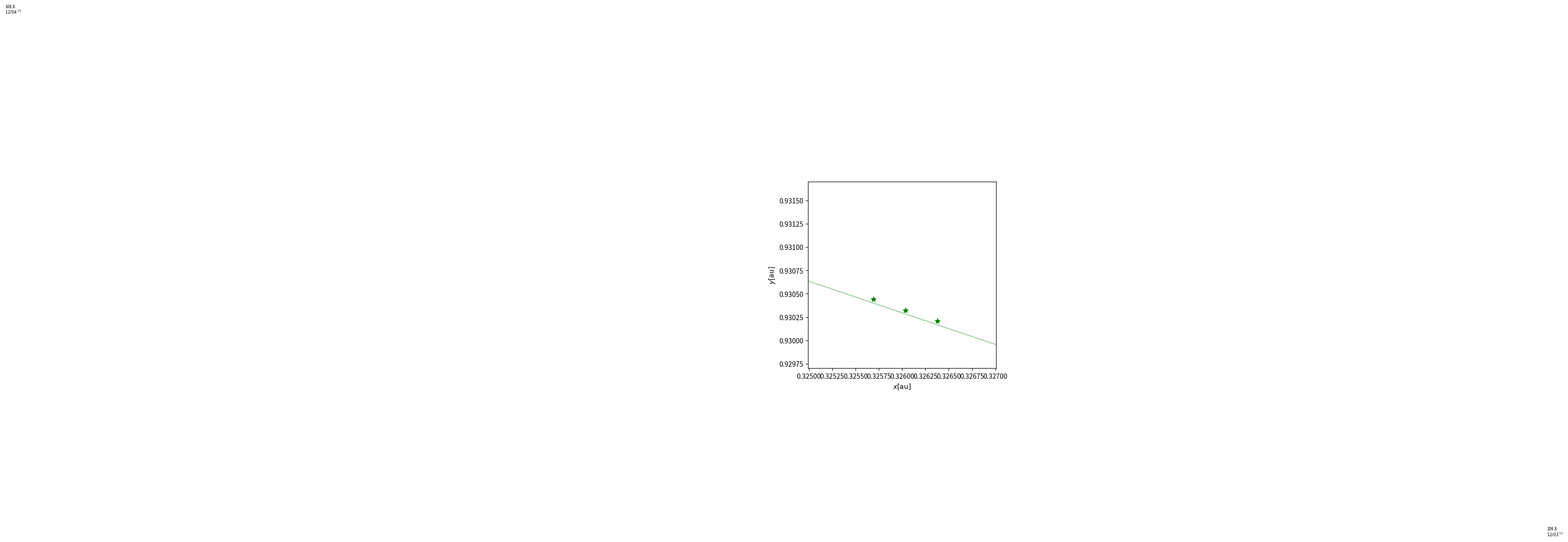

Source code (Python): (Note: this script raises an exception after producing the figure.)
#python
# -*- coding:utf-8 -*-

import math
import re
from datetime import datetime, timedelta, timezone
from collections import OrderedDict
import numpy as np
import matplotlib.pyplot as plt
from matplotlib import lines



"""
DATA 1800AD - 2050AD equinox of J2000(JD2451545.0) from http://ssd.jpl.nasa.gov/txt/p_elem_t1.txt
               a              e               I                L            long.peri.      long.node.
           AU, AU/Cy     rad, rad/Cy     deg, deg/Cy      deg, deg/Cy      deg, deg/Cy     deg, deg/Cy
-----------------------------------------------------------------------------------------------------------
Mercury   0.38709927      0.20563593      7.00497902      252.25032350     77.45779628     48.33076593
          0.00000037      0.00001906     -0.00594749   149472.67411175      0.16047689     -0.12534081
Venus     0.72333566      0.00677672      3.39467605      181.97909950    131.60246718     76.67984255
          0.00000390     -0.00004107     -0.00078890    58517.81538729      0.00268329     -0.27769418
EM Bary   1.00000261      0.01671123     -0.00001531      100.46457166    102.93768193      0.0
          0.00000562     -0.00004392     -0.01294668    35999.37244981      0.32327364      0.0
Mars      1.52371034      0.09339410      1.84969142       -4.55343205    -23.94362959     49.55953891
          0.00001847      0.00007882     -0.00813131    19140.30268499      0.44441088     -0.29257343
Jupiter   5.20288700      0.04838624      1.30439695       34.39644051     14.72847983    100.47390909
         -0.00011607     -0.00013253     -0.00183714     3034.74612775      0.21252668      0.20469106
Saturn    9.53667594      0.05386179      2.48599187       49.95424423     92.59887831    113.66242448
         -0.00125060     -0.00050991      0.00193609     1222.49362201     -0.41897216     -0.28867794
Uranus   19.18916464      0.04725744      0.77263783      313.23810451    170.95427630     74.01692503
         -0.00196176     -0.00004397     -0.00242939      428.48202785      0.40805281      0.04240589
Neptune  30.06992276      0.00859048      1.77004347      -55.12002969     44.96476227    131.78422574
          0.00026291      0.00005105      0.00035372      218.45945325     -0.32241464     -0.00508664
Pluto    39.48211675      0.24882730     17.14001206      238.92903833    224.06891629    110.30393684
         -0.00031596      0.00005170      0.00004818      145.20780515     -0.04062942     -0.01183482


DATA 3000BC - 3000AD equinox of J2000(JD2451545.0) from http://ssd.jpl.nasa.gov/txt/p_elem_t2.txt
               a              e               I                L            long.peri.      long.node.
           AU, AU/Cy     rad, rad/Cy     deg, deg/Cy      deg, deg/Cy      deg, deg/Cy     deg, deg/Cy
------------------------------------------------------------------------------------------------------
Mercury   0.38709843      0.20563661      7.00559432      252.25166724     77.45771895     48.33961819
          0.00000000      0.00002123     -0.00590158   149472.67486623      0.15940013     -0.12214182
Venus     0.72332102      0.00676399      3.39777545      181.97970850    131.76755713     76.67261496
         -0.00000026     -0.00005107      0.00043494    58517.81560260      0.05679648     -0.27274174
EM Bary   1.00000018      0.01673163     -0.00054346      100.46691572    102.93005885     -5.11260389
         -0.00000003     -0.00003661     -0.01337178    35999.37306329      0.31795260     -0.24123856
Mars      1.52371243      0.09336511      1.85181869       -4.56813164    -23.91744784     49.71320984
          0.00000097      0.00009149     -0.00724757    19140.29934243      0.45223625     -0.26852431
Jupiter   5.20248019      0.04853590      1.29861416       34.33479152     14.27495244    100.29282654
         -0.00002864      0.00018026     -0.00322699     3034.90371757      0.18199196      0.13024619
Saturn    9.54149883      0.05550825      2.49424102       50.07571329     92.86136063    113.63998702
         -0.00003065     -0.00032044      0.00451969     1222.11494724      0.54179478     -0.25015002
Uranus   19.18797948      0.04685740      0.77298127      314.20276625    172.43404441     73.96250215
         -0.00020455     -0.00001550     -0.00180155      428.49512595      0.09266985      0.05739699
Neptune  30.06952752      0.00895439      1.77005520      304.22289287     46.68158724    131.78635853
          0.00006447      0.00000818      0.00022400      218.46515314      0.01009938     -0.00606302
Pluto    39.48686035      0.24885238     17.14104260      238.96535011    224.09702598    110.30167986
          0.00449751      0.00006016      0.00000501      145.18042903     -0.00968827     -0.00809981
------------------------------------------------------------------------------------------------------
"""

class Planet:
    def __init__(self, name):
        self.name = name
        self.xl = []
        self.yl = []
        self.zl = []
        self.rl = []
        self.r_xyl = []
        self.angleEVE = 0

        if self.name == "Mercury":
            self.a = 0.38709927
            self.e = 0.20563593
            self.varpi0 = 77.45779628
            self.varpi_dot = 0.16047689
            self.L0 = 252.25032350
            self.L_dot = 149472.67486623
            self.I0 = 7.00497902
            self.I_dot = -0.00594749
            self.Omega0 = 48.33076593
            self.Omega_dot = -0.12534081
        elif self.name == "Venus":
            self.a = 0.72333566
            self.e = 0.00677672
            self.varpi0 = 131.60246718
            self.varpi_dot = 0.00268329
            self.L0 = 181.97909950
            self.L_dot = 58517.81538729
            self.I0 = 3.39467605
            self.I_dot = -0.00078890
            self.Omega0 = 76.67984255
            self.Omega_dot = -0.27769418
        elif self.name == "Earth": # EM Bary
            self.a = 1.00000261
            self.e = 0.01671123
            self.varpi0 = 102.93768193
            self.varpi_dot = 0.32327364
            self.L0 = 100.46457166
            self.L_dot = 35999.37244981
            self.I0 = -0.00001531
            self.I_dot = -0.01294668
            self.Omega0 = 0.0
            self.Omega_dot = 0.0
        elif self.name == "Mars":
            self.a = 1.52371034
            self.e = 0.09339410
            self.varpi0 = -23.94362959
            self.varpi_dot = 0.44441088
            self.L0 = - 4.55343205
            self.L_dot = 19140.30268499
            self.I0 = 1.84969142
            self.I_dot = -0.00813131
            self.Omega0 = 49.55953891
            self.Omega_dot = -0.29257343
        elif self.name == "Jupiter":
            self.a = 5.20288700
            self.e = 0.04838624
            self.varpi0 = 14.72847983
            self.varpi_dot = 0.21252668
            self.L0 = 34.39644051
            self.L_dot = 3034.74612775
            self.I0 = 1.30439695
            self.I_dot = -0.00183714
            self.Omega0 = 100.47390909
            self.Omega_dot = 0.20469106
        elif self.name == "Saturn":
            self.a = 9.53667594
            self.e = 0.05386179
            self.varpi0 = 92.59887831
            self.varpi_dot = -0.41897216
            self.L0 = 49.95424423
            self.L_dot = 1222.49362201
            self.I0 = 2.48599187
            self.I_dot = 0.00193609
            self.Omega0 = 113.66242448
            self.Omega_dot = -0.28867794
        elif self.name == "Uranus":
            self.a = 19.18916464
            self.e = 0.04725744
            self.varpi0 = 170.95427630
            self.varpi_dot = 0.40805281
            self.L0 = 313.23810451
            self.L_dot = 428.48202785
            self.I0 = 0.77263783
            self.I_dot = -0.00242939
            self.Omega0 = 74.01692503
            self.Omega_dot = 0.04240589
        elif self.name == "Neptune":
            self.a = 30.06992276
            self.e = 0.00859048
            self.varpi0 = 44.96476227
            self.varpi_dot = -0.32241464
            self.L0 = -55.12002969
            self.L_dot = 218.45945325
            self.I0 = 1.77004347
            self.I_dot = 0.00035372
            self.Omega0 = 131.78422574
            self.Omega_dot = -0.00508664
        elif self.name == "Pluto":      # from JPL
            # perihelion distance[q] : 29.658
            # aperihelion distance[Q]: 49.306
            self.a = 39.48211675
            self.e = 0.24882730
            self.varpi0 = 224.06891629
            self.varpi_dot = -0.04062942
            self.L0 = 238.92903833
            self.L_dot = 145.20780515
            self.I0 = 17.14001206
            self.I_dot = 0.00004818
            self.Omega0 = 110.30393684
            self.Omega_dot = -0.01183482

            # # value in long term
            # self.a = 39.48686035
            # self.e = 0.24885238
            # self.varpi0 = 224.09702598
            # self.varpi_dot = -0.00968827
            # self.L0 = 238.96535011
            # self.L_dot = 145.18042903
            # self.I0 = 17.14104260
            # self.I_dot = 0.00000501
            # self.Omega0 = 110.30167986
            # self.Omega_dot = -0.00809981

        AU = 149597870691
        GM_SUN = 1.32712440018 * 10 ** 20
        K0 = math.sqrt(GM_SUN / (AU * AU * AU)) * 86400
        self.n = K0 * self.a ** (-1.5) # [rad/day]
        self.b = self.a * math.sqrt(1 - self.e * self.e)

        # convert deg -> rad
        self.varpi0 = math.radians(self.varpi0)
        self.varpi_dot = math.radians(self.varpi_dot)
        self.L0 = math.radians(self.L0)
        self.L_dot = math.radians(self.L_dot)
        self.I0 = math.radians(self.I0)
        self.I_dot = math.radians(self.I_dot)
        self.Omega0 = math.radians(self.Omega0)
        self.Omega_dot = math.radians(self.Omega_dot)


    def calc(self, jd, params):
        '''
        calculate target planet position
        '''

        T = jd / 36525.0        # Julian Century

        self.varpi = self.varpi0 + self.varpi_dot * T
        self.L     = self.L0     + self.L_dot * T
        self.I     = self.I0     + self.I_dot * T
        self.Omega = self.Omega0 + self.Omega_dot * T
        self.omega = self.varpi - self.Omega
        self.M = self.L - self.varpi
        self.E = self.solveE(self.M, self.e)

        x_prime = self.a * (math.cos(self.E) - self.e)
        y_prime = self.b * math.sin(self.E)
        r_prime = math.sqrt(x_prime ** 2 + y_prime ** 2)

        mat = self.getMatrix(self.I, self.Omega, self.omega)

        self.x = mat[0][0] * x_prime + mat[0][1] * y_prime
        self.y = mat[1][0] * x_prime + mat[1][1] * y_prime
        self.z = mat[2][0] * x_prime + mat[2][1] * y_prime

        self.r = math.sqrt(self.x*self.x + self.y*self.y + self.z*self.z)
        self.r_xy = math.sqrt(self.x*self.x + self.y*self.y)

        # convert x, y, z pos: px, py, pz by theta, phi
        self.px, self.py, self.pz = self.convertCood(self.x, self.y, self.z, params)

        self.xl.append(self.px)
        self.yl.append(self.py)
        self.zl.append(self.pz)
        self.rl.append(self.r)

        self.r_xyl.append(self.r_xy)


    def getMatrix(self, I, Omega, omega):
        # reference at HoshizoraYokochou[http://hoshizora.yokochou.com/calculation/orbit.html]
        # convert cord.[orbit surface] -> cord.[center of Sun surface]

        cos_I = math.cos(I)
        sin_I = math.sin(I)
        cos_Omega = math.cos(Omega)
        sin_Omega = math.sin(Omega)
        cos_omega = math.cos(omega)
        sin_omega = math.sin(omega)

        M11 =  cos_omega * cos_Omega - sin_omega * sin_Omega * cos_I
        M12 = -sin_omega * cos_Omega - cos_omega * sin_Omega * cos_I
        M21 =  cos_omega * sin_Omega + sin_omega * cos_Omega * cos_I
        M22 = -sin_omega * sin_Omega + cos_omega * cos_Omega * cos_I
        M31 =  sin_omega * sin_I
        M32 =  cos_omega * sin_I

        return [[M11, M12],
                [M21, M22],
                [M31, M32]]


    def solveE(self, M, e):
        count = 1
        E1 = M
        while True:
            # E2 = M + math.degrees(e * math.sin(math.radians(E1)))
            delta_E = (M - E1 + e * math.sin(E1)) / (1 - e * math.cos(E1))
            E2 = E1 + delta_E
            E1 = E2

            if math.fabs(delta_E) < 0.00000001:
                break
            if count % 1000 == 0:
                print("count of solveE: {}".format(count))
            if count > 10000: exit(0)
            count += 1
        return E2


    def convertCood(self, x, y, z, params):
        theta, phi = params['theta'], params['phi']
        # rotate theta around x-axis
        _theta = math.radians(theta)
        x2 = x
        y2 = y * math.cos(_theta) - z * math.sin(_theta)
        z2 = y * math.sin(_theta) + z * math.cos(_theta)

        # rotate phi around y-axis
        _phi = math.radians(phi)
        x3 = x2 * math.cos(_phi) + z2 * math.sin(_phi)
        y3 = y2
        z3 = z2 * math.cos(_phi) - x2 * math.sin(_phi)

        return [x3, y3, z3]


    def toJD(self, dt):
        '''
        from http://astronomy.webcrow.jp/time/gregoriancalendar-julianday.html
        '''
        y,m,d,H,M,S = dt.year, dt.month, dt.day, dt.hour, dt.minute, dt.second

        if m < 3:
            m = m + 12
            y = y - 1

        jd_year = int(365.25 * y) - int(y/100.) + int(y/400.) + 1721088.5
        jd_day = int(30.59 * (m - 2)) + int(d) + H/24. + M/1440. + S/86400.
        jd = jd_year + jd_day
        return jd


    def drawOrbit(self, ax, params):
        '''
        plot line of target planet (for planet orbit)
        '''
        self.xl = []
        self.yl = []
        self.zl = []
        self.rl = []
        self.r_xyl = []

        begin_time = datetime(2015,1,1, tzinfo=timezone.utc)
        end_time = datetime(2016,1,1, tzinfo=timezone.utc)
        interval_time = timedelta(days=self.a)

        begin_time = begin_time.replace(tzinfo=timezone.utc)
        end_time = begin_time if end_time==None else end_time.replace(tzinfo=timezone.utc)
        days_interval = timedelta(days=1) if interval_time==None else interval_time
        target_time = begin_time

        while target_time <= end_time:
            jd = self.toJD(target_time) - 2451545.0 # J2000
            self.calc(jd, params)
            target_time += interval_time

        ax.plot(self.xl, self.yl, '-', lw=0.5,
                color = {'Mercury': 'b',
                         'Venus'  : '#ffd700',
                         'Earth'  : 'g',
                         'Mars'   : 'r',
                         'Jupiter': '#8b4512',
                         'Saturn' : '#deb887',
                         'Uranus' : '#40e0d0',
                         'Neptune': '#00bfff',
                         'Pluto'  : 'k'
                        }[self.name])


    def plotPoint(self, ax, params, begin_time, end_time = None, interval_time = None):
        '''
        plot point of target planet on target date
        '''
        self.xl = []
        self.yl = []
        self.zl = []
        self.rl = []
        self.r_xyl = []

        begin_time = begin_time.replace(tzinfo=timezone.utc)
        end_time = begin_time if end_time==None else end_time.replace(tzinfo=timezone.utc)
        interval_time = timedelta(days=1) if interval_time==None else interval_time
        target_time = begin_time

        while target_time <= end_time:
            jd = self.toJD(target_time) - 2451545.0 # J2000
            self.calc(jd, params)
            target_time += interval_time

        ax.plot(self.xl, self.yl, '*', ms=8,
                color = {'Mercury': 'b',
                         'Venus'  : '#ffd700',
                         'Earth'  : 'g',
                         'Mars'   : 'r',
                         'Jupiter': '#8b4513',
                         'Saturn' : '#deb887',
                         'Uranus' : '#40e0d0',
                         'Neptune': '#00bfff',
                         'Pluto'  : 'gray'
                     }[self.name])

    def textDate(self, ax, params, begin_time, end_time=None, interval_time=None):
        '''
        caption text of planets
        '''
        self.xl = []
        self.yl = []
        self.zl = []
        self.rl = []
        self.r_xyl = []
        dl = []

        begin_time = begin_time.replace(tzinfo=timezone.utc)
        end_time = begin_time if end_time==None else end_time.replace(tzinfo=timezone.utc)
        interval_time = timedelta(days=1) if interval_time==None else interval_time
        target_time = begin_time

        while target_time <= end_time:
            jd = self.toJD(target_time) - 2451545.0 # J2000
            self.calc(jd, params)
            dl.append(target_time)
            target_time += interval_time

        for i in range(len(dl)):
            ax.text(self.xl[i], self.yl[i],
                    "${0:%m/%d}^{{\mathrm{{'}}{0:%y}}}$".format(dl[i]), fontsize=6, ha='left', va='top')


    def calcEVE(self, ax, params):
        '''
        for exhibition function
        '''
        self.xl = []
        self.yl = []
        self.zl = []
        self.rl = []
        self.r_xyl = []

        jd = self.toJD(params['EVEday']) - 2451545.0 # J2000
        self.calc(jd, params)

        return [self.xl, self.yl]


    def plotPointOnEVE(self, ax, params):
        '''
        for exhibition function
        '''
        ax.plot(params['EVE'][0], params['EVE'][1], 'D',
                 color = {'Earth'  : '#00fa9a'}[self.name])


    def textAngleEVE(self, ax, params, begin_time, end_time=None, interval_time=None):
        '''
        for exhibition function
        angle of Vernal Equinox day's Earth positon <-> Sun position <-> Planet position
        '''
        self.xl = []
        self.yl = []
        self.zl = []
        self.rl = []
        self.r_xyl = []

        begin_time = begin_time.replace(tzinfo=timezone.utc)
        end_time = begin_time if end_time==None else end_time.replace(tzinfo=timezone.utc)
        interval_time = timedelta(days=1) if interval_time==None else interval_time
        target_time = begin_time

        while target_time <= end_time:
            jd = self.toJD(target_time) - 2451545.0 # J2000
            self.calc(jd, params)
            target_time += interval_time

        for i in range(len(self.xl)):
            a = np.array([self.xl[i], self.yl[i]])
            b = np.array(params['EVE'])

            ang = self.angle2vector(a, b) # ang[radian]
            ang_deg = math.degrees(ang)

            print("{:s} angle(x-y): {:.3f}".format(self.name, ang_deg))
            ax.text(self.xl[i], self.yl[i], "{:.1f}".format(ang_deg), fontsize=6, ha='left', va='bottom')


    '''
    misc functions
    '''
    def printDistanceQq(self):
        print("-------------------")
        print(self.name)
        print(" perihelion distance[q] : {:.3f}\n aperihelion distance[Q]: {:.3f}".format(min(self.rl), max(self.rl)))
        print("-------------------")

    def printDistance(self):
        print("*********")
        print(self.name)
        print(" distance from Sun: {:.3f}".format(self.r))
        print("*********")

    def printDistanceXY(self):
        print("{:s} distance from Sun(x-y): {:.3f}".format(self.name, self.distance2point(np.array([self.px, self.py]), np.array([0, 0]))))

    def distance2point(self, a, b):       # a,b: numpy array([x1,y1], [x2,y2])
        global mag
        u = b - a
        return np.linalg.norm(u * mag)

    def angle2vector(self, a, b):           # a,b: vector (numpy)
        cos_ang = np.dot(a,b) / (np.linalg.norm(a) * np.linalg.norm(b))
        ang = math.acos(cos_ang)
        return ang                  # radian


class JAXA(Planet):
    def __init__(self, name, data_file):
        self.name = name

        if self.name == "Hayabusa2":
            self.data = OrderedDict()
            h2list = [x.strip() for x in open(data_file,'r',encoding='utf-8').readlines()]
            for line in h2list:
                if re.match('^#', line): continue
                _d = {}
                c = re.split('\s+', line)

                _date = datetime.strptime(c[0], "%Y/%m/%d.%H:%M:%S")
                _d['date'] = datetime(_date.year, _date.month, _date.day, _date.hour, _date.minute, _date.second,  tzinfo=timezone.utc) # date type
                _d['lp']   = float(c[1])     # L+ [days]
                _d['x']  = float(c[2])       # X pos. [au]
                _d['y']  = float(c[3])       # Y pos. [au]
                _d['z']  = float(c[4])       # Z pos. [au]
                _d['ex'] = float(c[5])
                _d['ey'] = float(c[6])
                _d['ez'] = float(c[7])
                _d['rs'] = float(c[11])      # distance of Sun-Haya2 [10**4 km]
                _d['re'] = float(c[12])      # distance of Earth-Haya2 [10**4 km]
                _d['ra'] = float(c[13])      # distance of 1999JU3-Haya2 [10**4 km]
                _d['vs']  = float(c[14])     # velocity of Haya2 on Sun [km/sec]
                _d['ve']  = float(c[15])     # velocity of Haya2 on Earth [km/sec]
                _d['alpha'] = float(c[16])   # ra [deg]
                _d['delta'] = float(c[17])   # dec [deg]
                _d['Dflt']  = float(c[18])   # distance of fling [10**4 km]

                self.data["{:%Y%m%d%H%M%S}".format(_d['date'])] = _d

        if self.name == "Ryugu":
            self.data = OrderedDict()
            h2list = [x.strip() for x in open(data_file,'r',encoding='utf-8').readlines()]
            for line in h2list:
                if re.match('^#', line): continue
                _d = {}
                c = re.split('\s+', line)

                _date = datetime.strptime(c[0], "%Y/%m/%d.%H:%M:%S")
                _d['date'] = datetime(_date.year, _date.month, _date.day, _date.hour, _date.minute, _date.second,  tzinfo=timezone.utc) # date type
                _d['lp']   = float(c[1])      # L+ [days]
                _d['x']  = float(c[8])        # X pos. [au]
                _d['y']  = float(c[9])        # Y pos. [au]
                _d['z']  = float(c[10])       # Z pos. [au]
                _d['ra'] = float(c[13])       # distance of Ryugu-Haya2 [10**4 km]

                self.data["{:%Y%m%d%H%M%S}".format(_d['date'])] = _d


    def drawOrbitJAXA(self, ax, params, begin_time=None, end_time=None, interval_time=None):
        '''
        plot line of target planet (for planet orbit)
        '''
        xl, yl = [], []
        for k,v in self.data.items():
            px, py, pz = self.convertCood(v['x'], v['y'], v['z'], params)
            xl.append(px)
            yl.append(py)

        ax.plot(xl, yl, '--', lw=0.5,
                color = {'Hayabusa2' : '#00bfff',
                         'Ryugu': 'gray'
                     }[self.name])

    def plotPointJAXA(self, ax, params, begin_time=None, end_time=None, interval_time=None):
        '''
        plot point of target planet on target date
        '''
        begin_time = begin_time.replace(tzinfo=timezone.utc)
        end_time = end_time.replace(tzinfo=timezone.utc)
        target_time = begin_time

        while target_time <= end_time:
            k = "{:%Y%m%d%H%M%S}".format(target_time)
            if k in self.data:
                v = self.data[k]
                px, py, pz = self.convertCood(v['x'], v['y'], v['z'], params)
                ax.plot(px, py,
                            {'Hayabusa2' : 'v',
                             'Ryugu': 'p'
                         }[self.name],
                            ms=6,
                            color = {'Hayabusa2' : '#00bfff',
                                     'Ryugu': 'gray'
                                 }[self.name])
            target_time += interval_time


    def textDateJAXA(self, ax, params, begin_time=None, end_time=None, interval_time=None):
        '''
        caption text of planets
        '''
        begin_time = begin_time.replace(tzinfo=timezone.utc)
        end_time = end_time.replace(tzinfo=timezone.utc)
        target_time = begin_time

        while target_time <= end_time:
            k = "{:%Y%m%d%H%M%S}".format(target_time)
            if k in self.data:
                v = self.data[k]
                px, py, pz = self.convertCood(v['x'], v['y'], v['z'], params)
                ax.text(px, py,
                        "${0:%m/%d}^{{\mathrm{{'}}{0:%y}}}$".format(v['date']),
                        # "${:%H:%M:%S}$".format(v['date']),
                        fontsize=6, ha='left', va='top')
            target_time += interval_time


    def textAngleEVEJAXA(self, ax, params, begin_time, end_time=None, interval_time=None):
        '''
        for exhibition function
        angle of Vernal Equinox day's Earth positon <-> Sun position <-> Planet position
        '''
        end_time = begin_time if end_time==None else end_time
        interval_time = timedelta(days=1) if interval_time==None else interval_time

        while target_time <= end_time:
            k = "{:%Y%m%d%H%M%S}".format(target_time)
            if k in self.data:
                v = self.data[k]
                px, py, pz = self.convertCood(v['x'], v['y'], v['z'], params)
                a = np.array([px, py])
                b = np.array(params['EVE'])
                ang = self.angle2vector(a, b) # ang[radian]
                ang_deg = math.degrees(ang)
                print("{:s} angle(x-y): {:.3f}".format(self.name, ang_deg))
                ax.text(px, py, "{:.1f}".format(ang_deg), fontsize=6, ha='left', va='bottom')
            target += interval_time


def main():
    params = {'inner': None,
              # 'theta': 6,
              # 'phi': -8,
              'theta': 0,
              'phi': 0,
              'mag': 0.245/1.,
              'EVE': [0, 0],
              'EVEday': datetime(2014, 3, 21, tzinfo=timezone.utc)}

    target_date = datetime(2015, 12, 3, tzinfo=timezone.utc) # plot position on target_date

    ####### INNER ########
    params['inner'] = True

    fig = plt.figure(figsize=(5,5))
    ax  = fig.add_subplot(111)
    ax.set_xlabel("$x[\mathrm{au}]$")
    ax.set_ylabel("$y[\mathrm{au}]$")
    ax.axis('equal')
    if params['inner']:
        # ax.axis([-2,2,-2,2])
        # ax.axis([0.3, 0.4, 0.8, 1.0])
        ax.axis([0.325, 0.3270, 0.9297, 0.9317])
        # ax.axis([0.306, 0.310, 0.92, 0.93])
        # ax.set_title('inner')
    else:
        ax.axis([-5,5,-5,5])
        ax.set_title('outer')

    ax.plot(0, 0, "ro") # SUN

    Earth = Planet("Earth")
    params['EVE'] = Earth.calcEVE(ax, params)
    Earth.plotPointOnEVE(ax, params) # plot Equinox of Earth J2000

    Mercury = Planet("Mercury")
    Venus = Planet("Venus")
    Mars = Planet("Mars")
    Jupiter = Planet("Jupiter")
    Saturn = Planet("Saturn")
    Uranus = Planet("Uranus")
    Neptune = Planet("Neptune")
    Pluto = Planet("Pluto")

    Earth.drawOrbit(ax, params)
    Earth.plotPoint(ax, params, target_date)
    Earth.textDate(ax, params, target_date)
    Earth.textAngleEVE(ax, params, target_date)

    target_date = datetime(2015,12,3,9,30, tzinfo=timezone.utc)
    Earth.plotPoint(ax, params, target_date)

    target_date = datetime(2015,12,3,10,0, tzinfo=timezone.utc)
    Earth.plotPoint(ax, params, target_date)

    target_date = datetime(2015,12,3,10,30, tzinfo=timezone.utc)
    Earth.plotPoint(ax, params, target_date)

    target_date = datetime(2015,12,4, tzinfo=timezone.utc)
    Earth.plotPoint(ax, params, target_date)
    Earth.textDate(ax, params, target_date)
    Earth.textAngleEVE(ax, params, target_date)

    ### JAXA ###
    ## constructor : JAXA(nameStr, data_file)
    Haya2 = JAXA("Hayabusa2", "hy2_trj_EC_10min.txt")
    Ryugu = JAXA("Ryugu", "hy2_trj_EC_10min.txt")

    ## JAXA.drawOrbitJAXA(axisObj, paramsDic, begin_lp, end_lp[opt])
    Haya2.drawOrbitJAXA(ax, params)
    # Ryugu.drawOrbitJAXA(ax, params)

    ## JAXA.plotPointJAXA(axisObj, paramsDic, begin_lp, end_lp[opt], days_interval[opt])
    Haya2.plotPointJAXA(ax, params, datetime(2015, 12, 3, 9, 30, 0), datetime(2015, 12, 3, 10, 30, 0), timedelta(minutes=10))
    # Ryugu.plotPointJAXA(ax, params)

    # ## JAXA.textDateJAXA(axisObj, paramsDic, begin_lp, end_lp[opt], days_interval[opt])
    Haya2.textDateJAXA(ax, params, datetime(2015, 12, 3, 9,30,0), datetime(2015, 12, 3, 10,30,0), timedelta(minutes=30))
    # Ryugu.textDateJAXA(ax, params, 365)

    # ## JAXA.textAngleEVEJAXA(axisObj, paramsDic, begin_lp, end_lp[opt], days_interval[opt])
    # Haya2.textAngleEVEJAXA(ax, params, 365)
    # Ryugu.textAngleEVEJAXA(ax, params, 365)


    # fig.suptitle("Planets and Haya2 on {0:%Y-%m-%d}".format(target_date))
    # fig.savefig("planets_and_Haya2_on_{0:%Y-%m-%d}.png".format(target_date), dpi=300)

    fig.suptitle("Earth and Haya2 on Dec.3".format(target_date))
    fig.savefig("Earth_and_Haya2_20151203.png".format(target_date), dpi=300)

    print("end")


if __name__ == '__main__':
    main()
